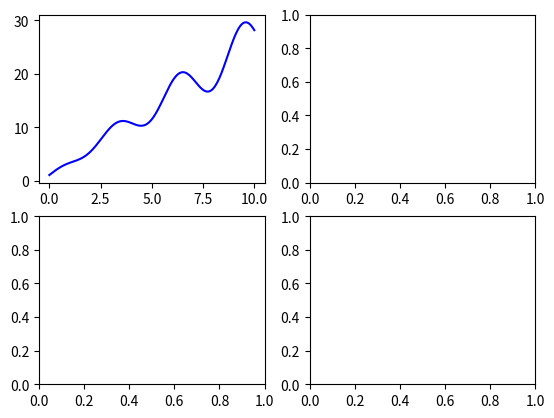

This figure's Python source:
import matplotlib.pyplot as plt
import numpy as np

fig = plt.figure()

def paper():
    ax=fig.add_subplot(111)     #对于上面的fig.add_subplot(111)就是添加Axes的，参数的解释的在画板的第1行第1列的第一个位置生成一个Axes对象来准备作画
    ax.set(xlim=(0,1), ylim=(0,1),title='title',    #长度，表格名
    ylabel="Y",xlabel="X")  #x,y轴的名称

    plt.show()

def other():

    ax1 = fig.add_subplot(221)
    ax2 = fig.add_subplot(222)
    ax3 = fig.add_subplot(223)
    plt.show()

    #归纳：fig为版面，ax为AXES即为画板
    #前面两个参数确定了面板的划分，例如 2， 2会将整个面板划分成 2 * 2 的方格，第三个参数取值范围是 [1, 2*2]，即用第三个参数确定坐标

def adv():
    fig1, axes = plt.subplots(nrows=2, ncols=2)#创建二维数组
    axes[0, 0].set(title='Upper Left')
    axes[0, 1].set(title='Upper Right')
    axes[1, 0].set(title='Lower Left')
    axes[1, 1].set(title='Lower Right')
    plt.show()
    #利于循环快速构图
def pyplot():
    plt.plot([1, 2, 3, 4], [10, 20, 25, 30], color='lightblue', linewidth=3)
    plt.xlim(0.5, 4.5)
    plt.show()

def line():
    x=np.linspace(0,np.pi) #x的范围
    y=np.sin(x)
    z=np.cos(x)
    ax1= plt.plot(x, y,z)
    plt.show()

def keyword():
    x=np.linspace(0,10,200)
    data_object={'x': x,
            'y1': 2 * x + 1,
            'y2': 3 * x + 1.2,
            'mean': 0.5 * x * np.cos(2*x) + 2.5 * x + 1.1}  #该字典为一个数据集，可以被axes解读
    fig1, axes, = plt.subplots(nrows=2, ncols=2)


    axes[0,0].plot(x,"mean",color="blue",data=data_object)    #横轴，纵轴，颜色，传递数据集，其中前两者均从数据集中得到
    plt.show()
keyword()